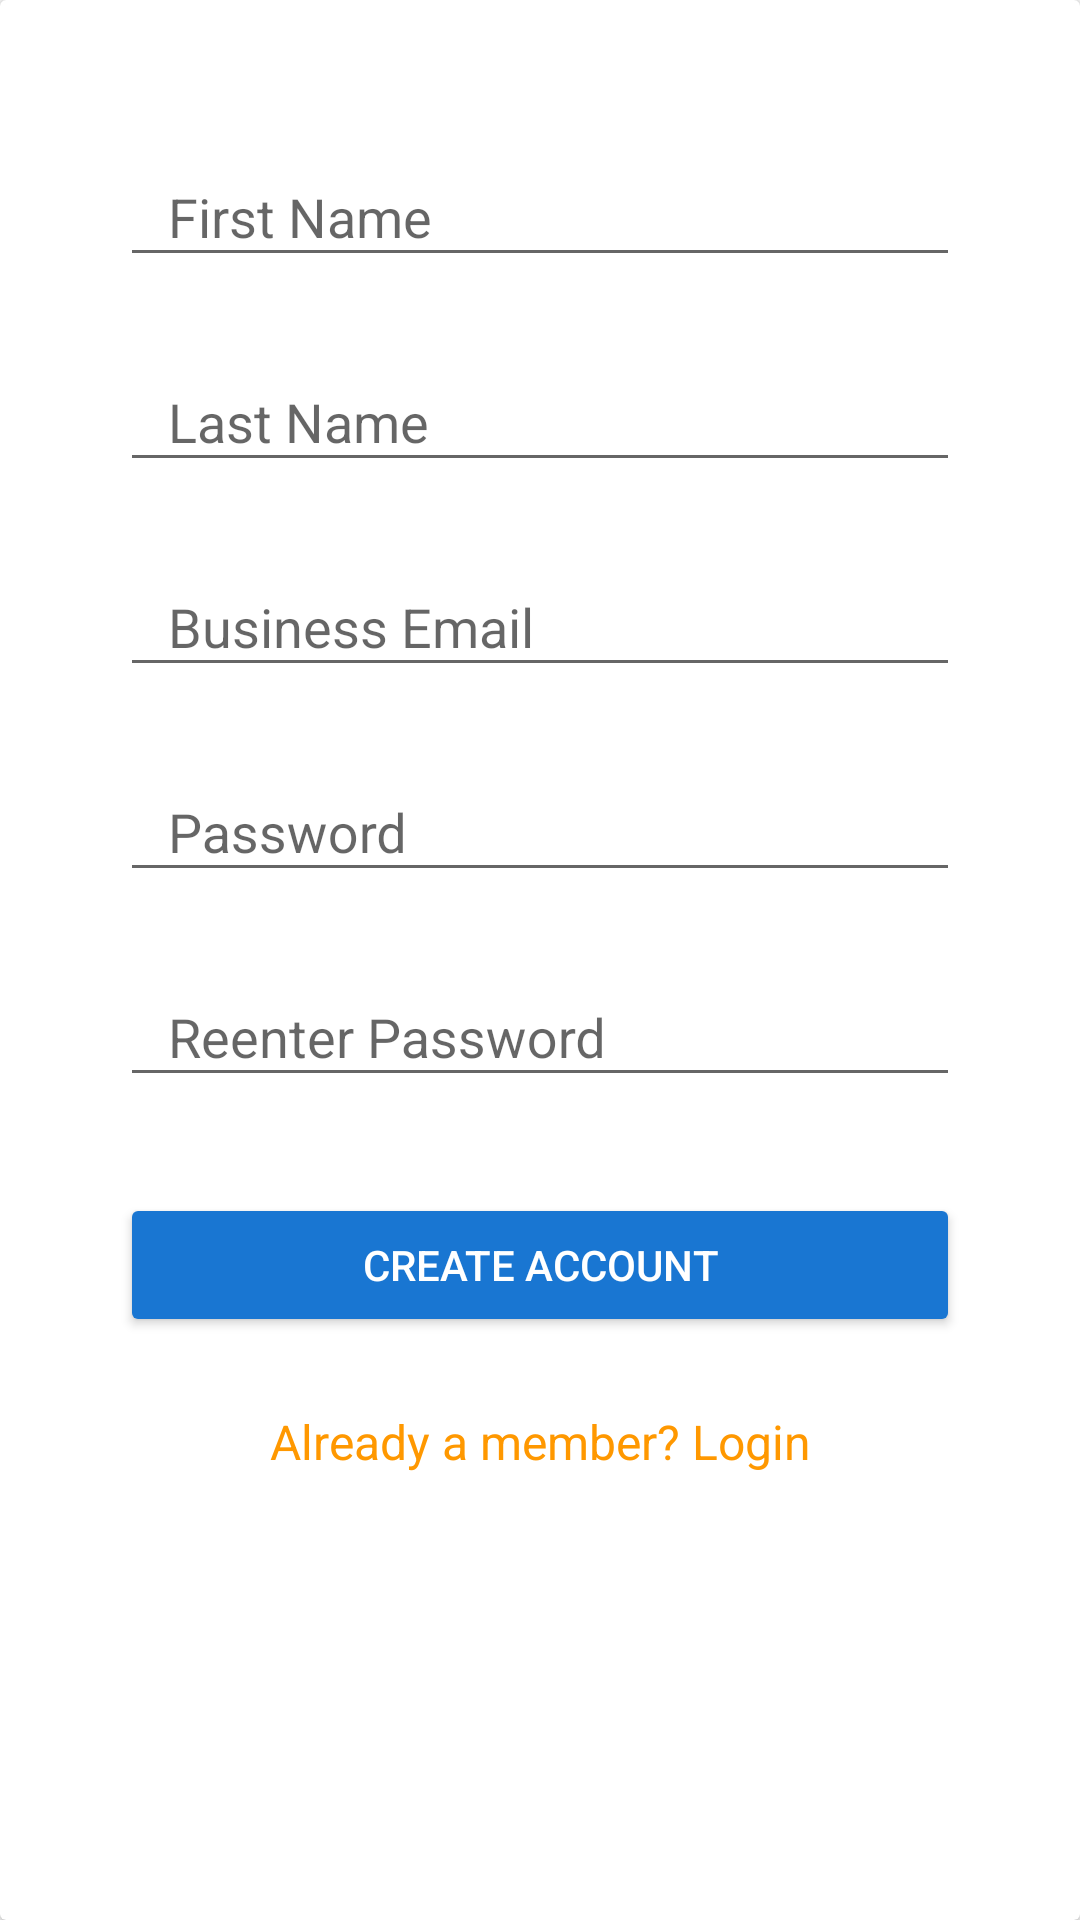

Android layout source for this screen:
<!-- AndroidManifest.xml: application theme Theme.Habitood -->
<!-- res/layout/fragment_create_acct.xml -->
<androidx.cardview.widget.CardView
    xmlns:android="http://schemas.android.com/apk/res/android"
    xmlns:app="http://schemas.android.com/apk/res-auto"
    xmlns:tools="http://schemas.android.com/tools"
    android:layout_margin="4dp"
    android:layout_width="match_parent"
    android:layout_height="wrap_content"
    style="@style/CardViewStyle">

    <androidx.coordinatorlayout.widget.CoordinatorLayout
        android:layout_width="match_parent"
        android:layout_height="match_parent">

        <ScrollView
            android:layout_width="match_parent"
            android:layout_height="wrap_content"
            android:layout_marginBottom="8dp"
            android:layout_marginEnd="8dp"
            android:layout_marginLeft="8dp"
            android:layout_marginRight="8dp"
            android:layout_marginStart="8dp"
            android:layout_marginTop="8dp"
            android:fitsSystemWindows="true"
            android:padding="16dp"
            app:layout_constraintBottom_toBottomOf="parent"
            app:layout_constraintLeft_toLeftOf="parent"
            app:layout_constraintRight_toRightOf="parent"
            app:layout_constraintTop_toTopOf="parent"
            tools:context=".splash.views.AuthenticationActivity.CreateAcctFragment">

            <LinearLayout
                android:layout_width="match_parent"
                android:layout_height="wrap_content"
                android:orientation="vertical"
                android:paddingBottom="8dp"
                android:paddingLeft="16dp"
                android:paddingRight="16dp"
                android:paddingTop="8dp"
                tools:layout_editor_absoluteX="8dp"
                tools:layout_editor_absoluteY="55dp">

                
                <com.google.android.material.textfield.TextInputLayout
                    android:layout_width="match_parent"
                    android:layout_height="wrap_content"
                    android:layout_marginBottom="8dp"
                    android:layout_marginTop="8dp">

                    <EditText
                        android:id="@+id/input_first_name"
                        android:layout_width="match_parent"
                        android:layout_height="wrap_content"
                        android:hint="@string/first_name_hint"
                        android:inputType="textCapWords"
                        android:paddingLeft="16dp"
                        android:paddingRight="16dp"
                        android:textColor="@color/primaryText"/>
                </com.google.android.material.textfield.TextInputLayout>

                
                <com.google.android.material.textfield.TextInputLayout
                    android:layout_width="match_parent"
                    android:layout_height="wrap_content"
                    android:layout_marginBottom="8dp"
                    android:layout_marginTop="8dp">

                    <EditText
                        android:id="@+id/input_last_name"
                        android:layout_width="match_parent"
                        android:layout_height="wrap_content"
                        android:hint="@string/last_name_hint"
                        android:inputType="textCapWords"
                        android:paddingStart="16dp"
                        android:textColor="@color/primaryText"/>
                </com.google.android.material.textfield.TextInputLayout>

                
                <com.google.android.material.textfield.TextInputLayout
                    android:layout_width="match_parent"
                    android:layout_height="wrap_content"
                    android:layout_marginBottom="8dp"
                    android:layout_marginTop="8dp">

                    <EditText
                        android:id="@+id/input_email"
                        android:layout_width="match_parent"
                        android:layout_height="wrap_content"
                        android:hint="@string/biz_email"
                        android:inputType="textEmailAddress"
                        android:paddingLeft="16dp"
                        android:paddingRight="16dp"
                        android:textColor="@color/primaryText"/>
                </com.google.android.material.textfield.TextInputLayout>


                
                <com.google.android.material.textfield.TextInputLayout
                    android:layout_width="match_parent"
                    android:layout_height="wrap_content"
                    android:layout_marginBottom="8dp"
                    android:layout_marginTop="8dp">

                    <EditText
                        android:id="@+id/input_password"
                        android:layout_width="match_parent"
                        android:layout_height="wrap_content"
                        android:hint="@string/password"
                        android:inputType="textPassword"
                        android:paddingLeft="16dp"
                        android:textColor="@color/primaryText"/>
                </com.google.android.material.textfield.TextInputLayout>

                
                <com.google.android.material.textfield.TextInputLayout
                    android:layout_width="match_parent"
                    android:layout_height="wrap_content"
                    android:layout_marginBottom="8dp"
                    android:layout_marginTop="8dp">

                    <EditText
                        android:id="@+id/input_reEnterPassword"
                        android:layout_width="match_parent"
                        android:layout_height="wrap_content"
                        android:hint="@string/reenter_password"
                        android:inputType="textPassword"
                        android:paddingLeft="16dp"
                        android:paddingRight="16dp"
                        android:textColor="@color/primaryText"/>
                </com.google.android.material.textfield.TextInputLayout>

                
                <androidx.appcompat.widget.AppCompatButton
                    android:id="@+id/btn_signup"
                    android:layout_width="fill_parent"
                    android:layout_height="wrap_content"
                    android:layout_marginBottom="24dp"
                    android:layout_marginTop="24dp"
                    android:padding="12dp"
                    android:text="@string/create_acct_btn"
                    style="@style/DarkButtonStyle"/>

                <TextView
                    android:id="@+id/link_login"
                    android:layout_width="fill_parent"
                    android:layout_height="wrap_content"
                    android:layout_marginBottom="24dp"
                    android:gravity="center"
                    android:text="@string/already_member"
                    android:textColor="@color/colorAccent"
                    android:textSize="16sp"/>

            </LinearLayout>
        </ScrollView>

    </androidx.coordinatorlayout.widget.CoordinatorLayout>
</androidx.cardview.widget.CardView>
<!-- resources referenced by this layout -->
<resources>
  <color name="colorAccent">#ff9800</color>
  <color name="primaryText">#212121</color>
  <string name="already_member">Already a member? Login</string>
  <string name="biz_email">Business Email</string>
  <string name="create_acct_btn">Create Account</string>
  <string name="first_name_hint">First Name</string>
  <string name="last_name_hint">Last Name</string>
  <string name="password">Password</string>
  <string name="reenter_password">Reenter Password</string>
  <style name="CardViewStyle">
  
  
      </style>
  <style name="DarkButtonStyle" parent="Base.TextAppearance.AppCompat.Button">
          <item name="backgroundTint">@color/colorPrimaryDark</item>
          <item name="android:textColor">@android:color/white</item>
      </style>
  <style name="Theme.Habitood" parent="@style/Theme.AppCompat.Light.NoActionBar" />
  <color name="colorPrimaryDark">#1976d2</color>
</resources>
